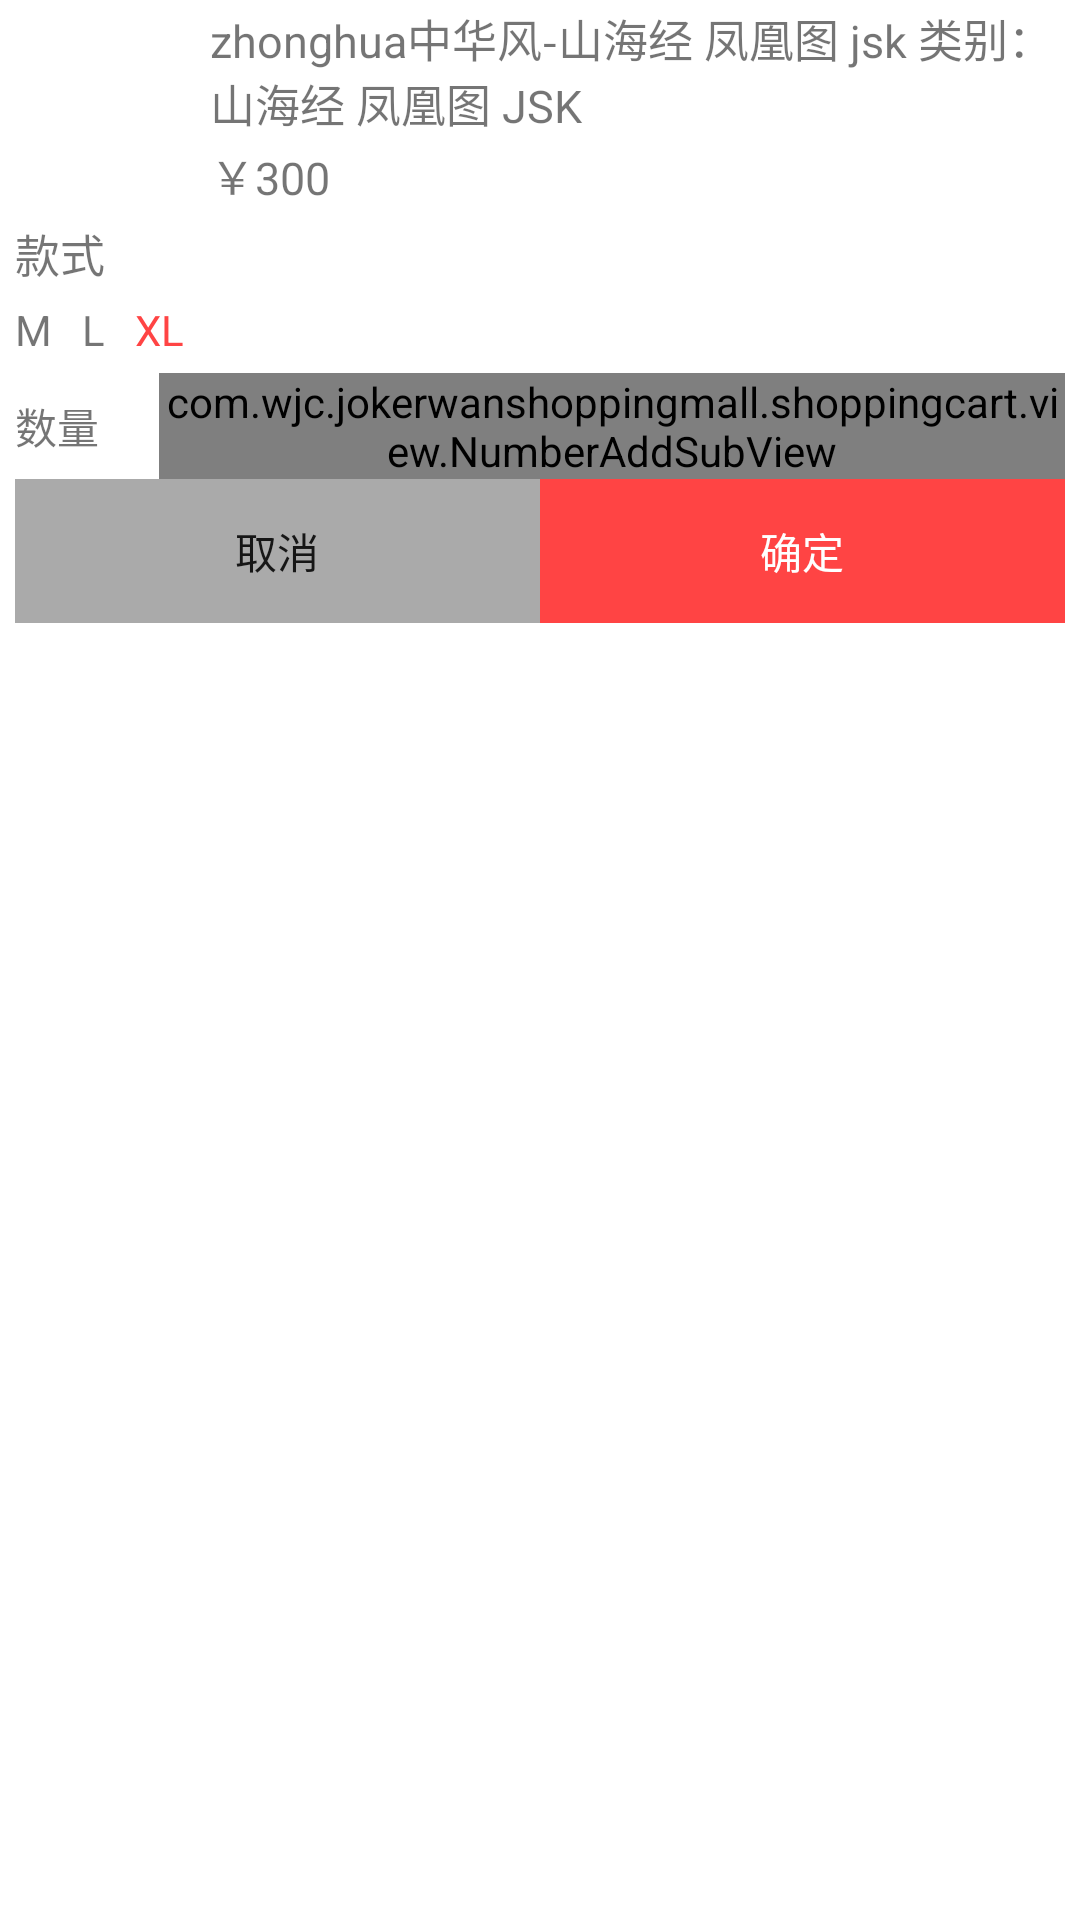

Android layout source for this screen:
<!-- AndroidManifest.xml: application theme AppTheme -->
<!-- res/layout/popupwindow_add_product.xml -->
<?xml version="1.0" encoding="utf-8"?>
<LinearLayout xmlns:android="http://schemas.android.com/apk/res/android"
    android:orientation="vertical" android:layout_width="match_parent"
    android:paddingLeft="5dp"
    android:background="@android:color/white"
    android:paddingRight="5dp"
    android:layout_height="match_parent">

    <LinearLayout
        android:orientation="horizontal"
        android:layout_width="match_parent"
        android:layout_height="wrap_content">

        <ImageView
            android:id="@+id/iv_goodinfo_photo"
            android:src="@drawable/empty_cart"
            android:layout_width="60dp"
            android:layout_height="60dp" />

        <LinearLayout
            android:layout_marginLeft="5dp"
            android:orientation="vertical"
            android:layout_width="match_parent"
            android:layout_height="wrap_content">

            <TextView
                android:id="@+id/tv_goodinfo_name"
                android:text="zhonghua中华风-山海经 凤凰图 jsk 类别：山海经 凤凰图 JSK"
                android:textSize="15sp"
                android:layout_width="match_parent"
                android:layout_marginTop="2dp"
                android:layout_height="wrap_content" />

            <TextView
                android:id="@+id/tv_goodinfo_price"
                android:text="￥300"
                android:layout_marginTop="2dp"
                android:textSize="15sp"
                android:layout_width="wrap_content"
                android:layout_height="wrap_content" />
        </LinearLayout>
    </LinearLayout>

    <TextView
        android:textSize="15sp"
        android:text="款式"
        android:layout_marginTop="4dp"
        android:layout_width="match_parent"
        android:layout_height="wrap_content" />

    <LinearLayout
        android:layout_marginTop="5dp"
        android:layout_width="match_parent"
        android:layout_height="wrap_content">

        <TextView
            android:text="M"
            android:layout_width="wrap_content"
            android:layout_height="wrap_content" />
        <TextView
            android:text="L"
            android:layout_marginLeft="10dp"
            android:layout_width="wrap_content"
            android:layout_height="wrap_content" />
        <TextView
            android:text="XL"
            android:textColor="@android:color/holo_red_light"
            android:layout_marginLeft="10dp"
            android:layout_width="wrap_content"
            android:layout_height="wrap_content" />
    </LinearLayout>

    <LinearLayout
        android:layout_marginTop="5dp"
        android:layout_width="match_parent"
        android:layout_height="wrap_content">

        <TextView
            android:text="数量"
            android:layout_gravity="center"
            android:layout_width="wrap_content"
            android:layout_height="wrap_content" />

        <com.wjc.jokerwanshoppingmall.shoppingcart.view.NumberAddSubView
            android:id="@+id/nas_goodinfo_num"
            android:layout_marginLeft="20dp"
            android:layout_width="wrap_content"
            android:layout_height="wrap_content" />
    </LinearLayout>

    <LinearLayout
        android:layout_width="match_parent"
        android:layout_height="wrap_content">

        <Button
            android:id="@+id/bt_goodinfo_cancel"
            android:text="取消"
            android:layout_width="0dp"
            android:background="@android:color/darker_gray"
            android:layout_weight="1"
            android:layout_height="wrap_content" />

        <Button
            android:id="@+id/bt_goodinfo_confim"
            android:text="确定"
            android:background="@android:color/holo_red_light"
            android:textColor="@android:color/white"
            android:layout_width="0dp"
            android:layout_weight="1"
            android:layout_height="wrap_content" />
    </LinearLayout>
</LinearLayout>
<!-- resources referenced by this layout -->
<resources>
  <style name="AppTheme" parent="Theme.AppCompat.Light.DarkActionBar">
          
          <item name="colorPrimary">@color/colorPrimary</item>
          <item name="colorPrimaryDark">@color/colorPrimaryDark</item>
          <item name="colorAccent">@color/colorAccent</item>
      </style>
  <!-- not gathered from this repository: default colours our renderer supplied (Android Studio template values) -->
  <color name="colorPrimary">#FF6200EE</color>
  <color name="colorPrimaryDark">#FF3700B3</color>
  <color name="colorAccent">#FF03DAC5</color>
</resources>
